Photos from the image-classification dataset "dataset" in the GitHub repository eWingEye/CNN_Aspergillus. Its 7 classes are: Aspergillus flavus strain AI2, Aspergillus clavatus strain AI1, Aspergillus flavus strain AI1, Aspergillus fumigatus strain A293, Aspergillus nidulans strain TN02A7, Aspergillus niger strain AI1, Aspergillus terreus strain AI1.

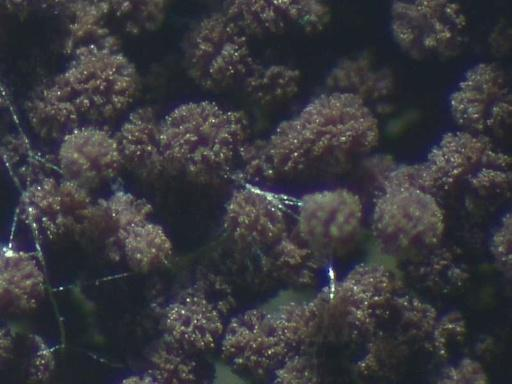
Label: Aspergillus niger strain AI1

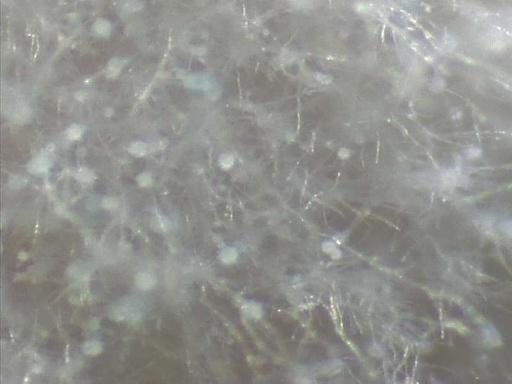
Label: Aspergillus clavatus strain AI1

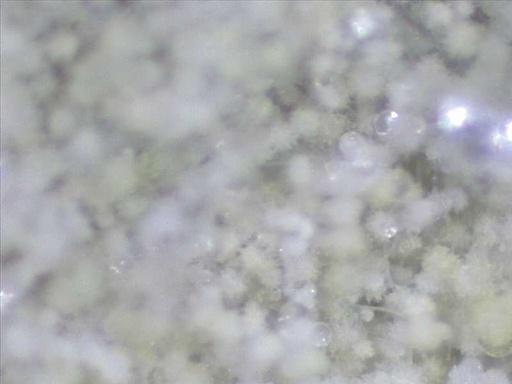
Label: Aspergillus flavus strain AI2

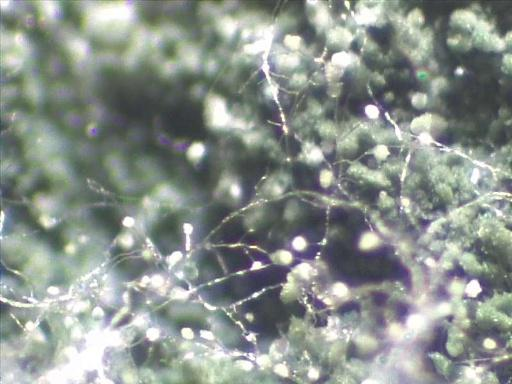
Label: Aspergillus nidulans strain TN02A7

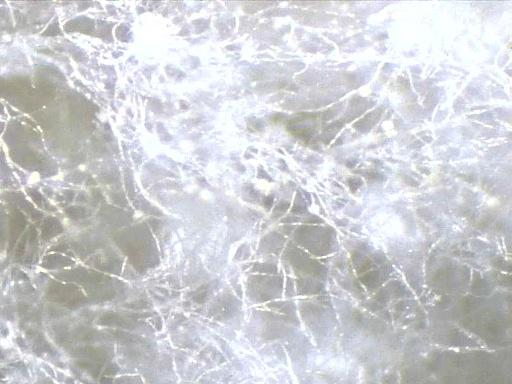
Label: Aspergillus flavus strain AI1

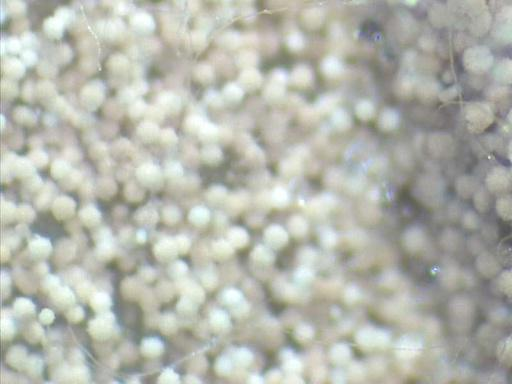
Label: Aspergillus terreus strain AI1
